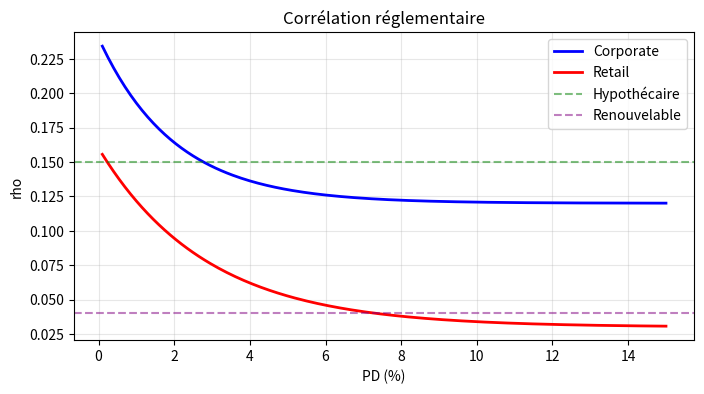
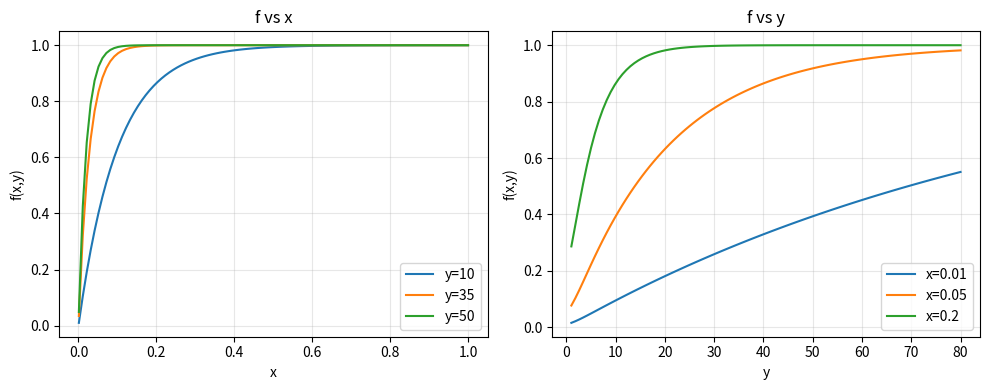
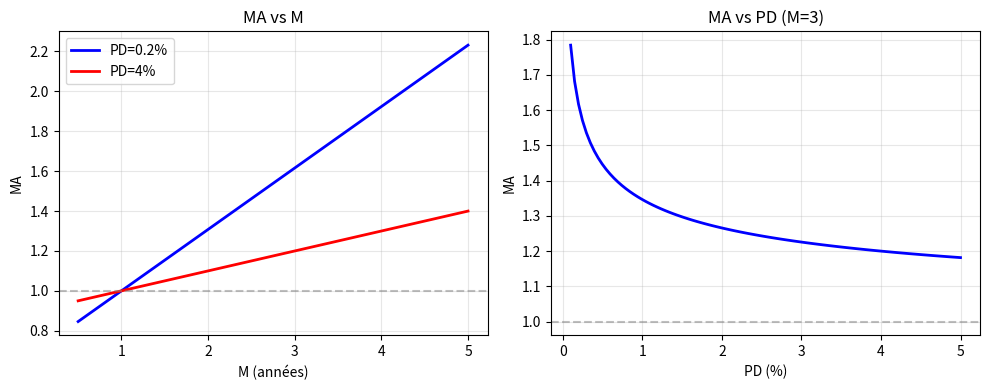

These charts were generated, in order, by the following Python code:
import numpy as np
from scipy.stats import norm
import matplotlib.pyplot as plt

def K_irb(PD, LGD, rho):
    """Capital unitaire IRB"""
    var99 = norm.cdf((norm.ppf(PD) + np.sqrt(rho)*norm.ppf(0.999)) / np.sqrt(1-rho))
    return LGD * (var99 - PD)

def rho_corporate(PD):
    return 0.12 * (1-np.exp(-50*PD))/(1-np.exp(-50)) + 0.24 * (1 - (1-np.exp(-50*PD))/(1-np.exp(-50)))

def rho_retail(PD):
    return 0.03 * (1-np.exp(-35*PD))/(1-np.exp(-35)) + 0.16 * (1 - (1-np.exp(-35*PD))/(1-np.exp(-35)))

PD_range = np.linspace(0.001, 0.15, 200)

plt.figure(figsize=(8, 4))
plt.plot(PD_range*100, [rho_corporate(p) for p in PD_range], 'b-', lw=2, label='Corporate')
plt.plot(PD_range*100, [rho_retail(p) for p in PD_range], 'r-', lw=2, label='Retail')
plt.axhline(0.15, color='g', ls='--', alpha=0.5, label='Hypothécaire')
plt.axhline(0.04, color='purple', ls='--', alpha=0.5, label='Renouvelable')
plt.xlabel('PD (%)')
plt.ylabel('rho')
plt.title('Corrélation réglementaire')
plt.legend()
plt.grid(alpha=0.3)
plt.show()

def f_xy(x, y):
    return (1 - np.exp(-x*y)) / (1 - np.exp(-y))

fig, (ax1, ax2) = plt.subplots(1, 2, figsize=(10, 4))

x = np.linspace(0.001, 1, 100)
for yy in [10, 35, 50]:
    ax1.plot(x, f_xy(x, yy), label=f'y={yy}')
ax1.set_xlabel('x'); ax1.set_ylabel('f(x,y)')
ax1.set_title('f vs x'); ax1.legend(); ax1.grid(alpha=0.3)

y = np.linspace(1, 80, 100)
for xx in [0.01, 0.05, 0.2]:
    ax2.plot(y, f_xy(xx, y), label=f'x={xx}')
ax2.set_xlabel('y'); ax2.set_ylabel('f(x,y)')
ax2.set_title('f vs y'); ax2.legend(); ax2.grid(alpha=0.3)

plt.tight_layout()
plt.show()

print(f"Corporate : rho ∈ [{rho_corporate(0.20):.2f}, {rho_corporate(0.0001):.2f}]")
print(f"Retail    : rho ∈ [{rho_retail(0.20):.2f}, {rho_retail(0.0001):.2f}]")

def MA(M, PD):
    b = (0.11852 - 0.05478*np.log(PD))**2
    return (1 + (M - 2.5)*b) / (1 - 1.5*b)

M_range = np.linspace(0.5, 5, 100)

fig, (ax1, ax2) = plt.subplots(1, 2, figsize=(10, 4))

# 4a
ax1.plot(M_range, [MA(m, 0.002) for m in M_range], 'b-', lw=2, label='PD=0.2%')
ax1.plot(M_range, [MA(m, 0.04) for m in M_range], 'r-', lw=2, label='PD=4%')
ax1.axhline(1, color='grey', ls='--', alpha=0.5)
ax1.set_xlabel('M (années)'); ax1.set_ylabel('MA')
ax1.set_title('MA vs M'); ax1.legend(); ax1.grid(alpha=0.3)

# 4b
PD_plot = np.linspace(0.001, 0.05, 100)
ax2.plot(PD_plot*100, [MA(3, pd) for pd in PD_plot], 'b-', lw=2)
ax2.axhline(1, color='grey', ls='--', alpha=0.5)
ax2.set_xlabel('PD (%)'); ax2.set_ylabel('MA')
ax2.set_title('MA vs PD (M=3)'); ax2.grid(alpha=0.3)

plt.tight_layout()
plt.show()

# verif MA(M=1) = 1
print(f"MA(M=1, PD=1%) = {MA(1, 0.01):.4f}")
print(f"MA(M=1, PD=5%) = {MA(1, 0.05):.4f}")

# exemple complet
PD_ex = 0.02; LGD_ex = 0.45; EAD = 1_000_000; M_ex = 3
SF = 1.06; MCR = 12.5

rho_ex = rho_corporate(PD_ex)
K_ex = K_irb(PD_ex, LGD_ex, rho_ex)
MA_ex = MA(M_ex, PD_ex)

RWA = K_ex * MA_ex * SF * MCR * EAD

print(f"rho = {rho_ex:.4f}, K = {K_ex:.4f}, MA = {MA_ex:.4f}")
print(f"RWA = {RWA:,.0f} €")
print(f"Capital requis (8% x RWA) = {0.08*RWA:,.0f} € = {0.08*RWA/EAD*100:.1f}% de l'EAD")
